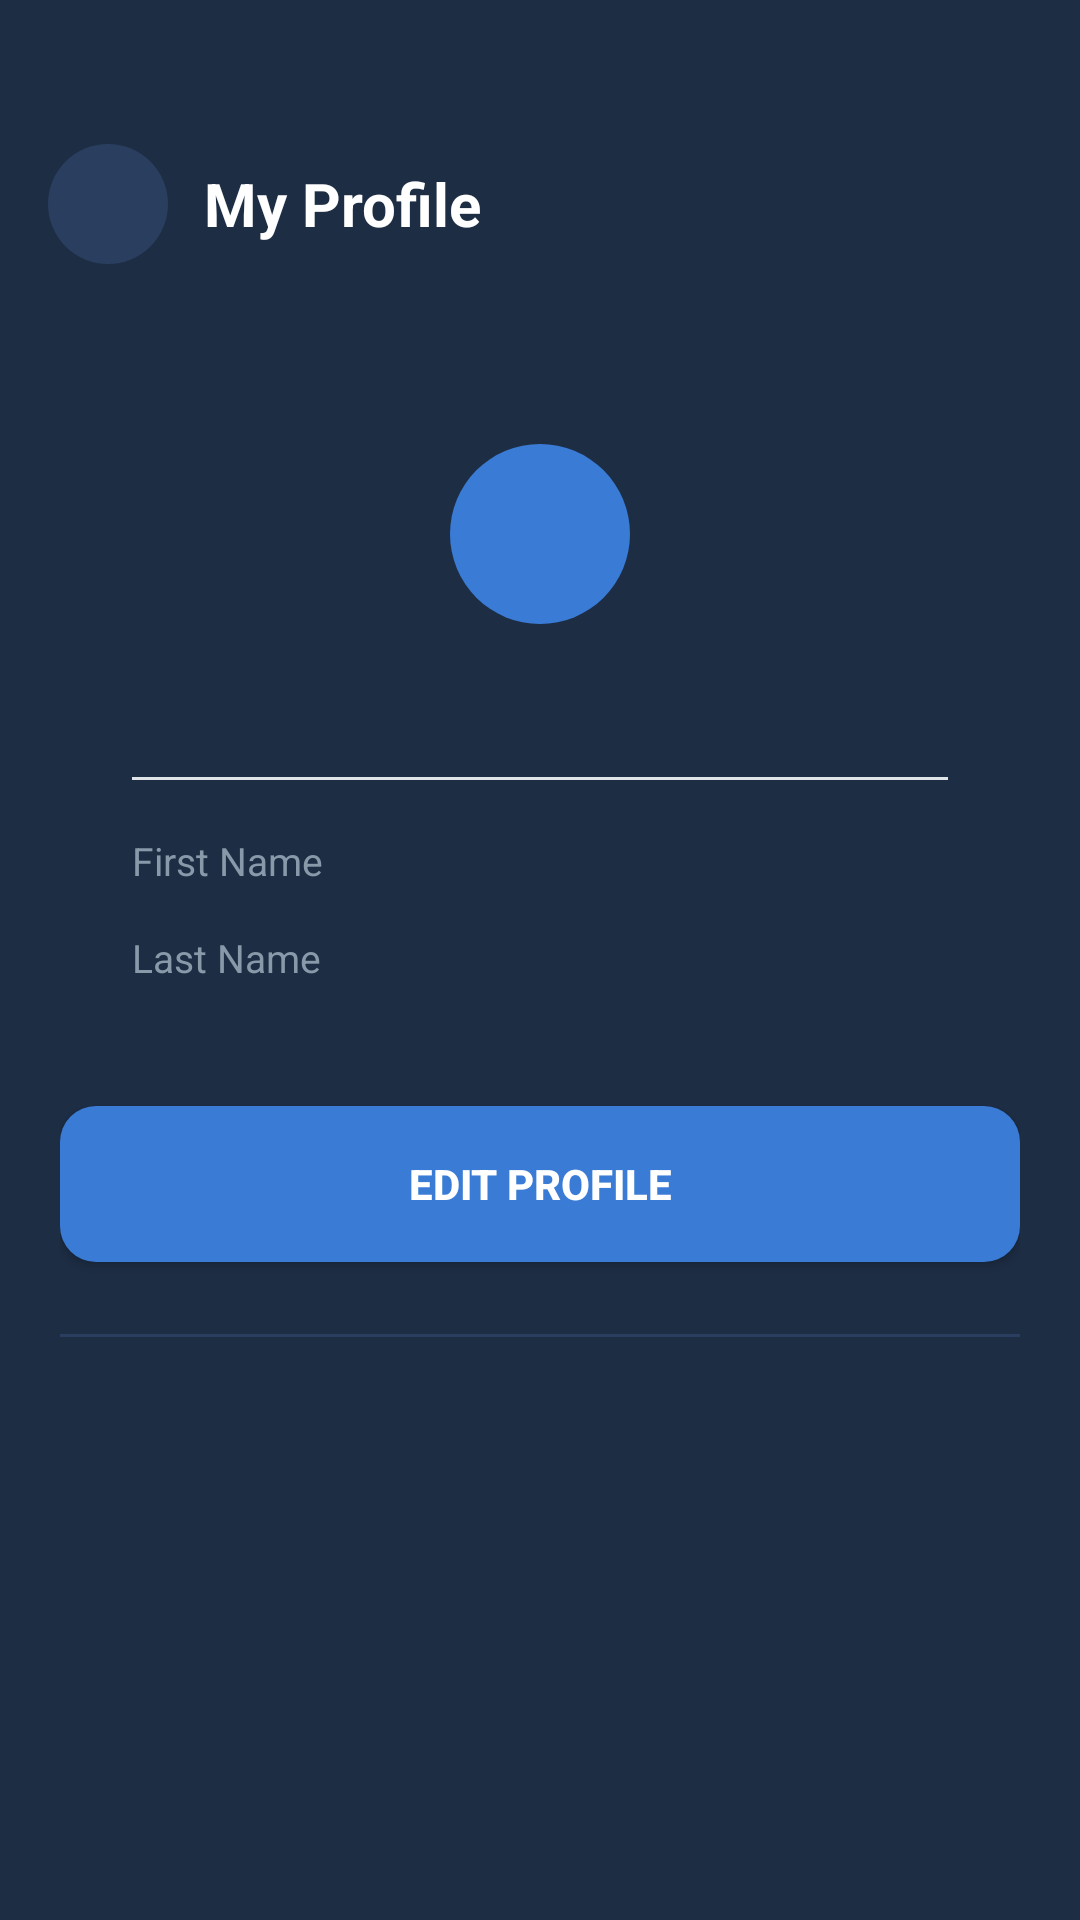

Here is an Android app screen rendered from its layout file. Give the layout XML and the strings, colors and styles it references.
<!-- AndroidManifest.xml: application theme Theme.JustVoice -->
<!-- res/layout/activity_profile.xml -->
<?xml version="1.0" encoding="utf-8"?>
<LinearLayout xmlns:android="http://schemas.android.com/apk/res/android"
    android:layout_width="match_parent"
    android:layout_height="match_parent"
    android:orientation="vertical"
    android:background="#1d2d44">

    <LinearLayout
        android:layout_width="match_parent"
        android:layout_height="wrap_content"
        android:gravity="center_vertical"
        android:orientation="horizontal"
        android:paddingStart="16dp"
        android:paddingTop="48dp"
        android:paddingEnd="16dp"
        android:paddingBottom="16dp">

        <ImageButton
            android:id="@+id/btn_back"
            android:layout_width="40dp"
            android:layout_height="40dp"
            android:background="@drawable/bg_back_button"
            android:src="@drawable/ic_arrow_back"
            android:padding="0dp"
            android:contentDescription="Back" />

        <TextView
            android:layout_width="0dp"
            android:layout_height="wrap_content"
            android:layout_weight="1"
            android:layout_marginStart="12dp"
            android:text="@string/my_profile"
            android:textColor="#FFFFFF"
            android:textSize="20sp"
            android:textStyle="bold" />
    </LinearLayout>

    <ProgressBar
        android:id="@+id/progress_bar"
        android:layout_width="match_parent"
        android:layout_height="3dp"
        android:visibility="gone"
        style="?android:attr/progressBarStyleHorizontal"
        android:indeterminate="true"
        android:indeterminateTint="#3A7BD5" />

    <ScrollView
        android:layout_width="match_parent"
        android:layout_height="0dp"
        android:layout_weight="1">

        <LinearLayout
            android:layout_width="match_parent"
            android:layout_height="wrap_content"
            android:orientation="vertical"
            android:padding="20dp">

            <LinearLayout
                android:layout_width="match_parent"
                android:layout_height="wrap_content"
                android:orientation="vertical"
                android:background="@drawable/bg_rounded_white"
                android:padding="24dp">

                <View
                    android:layout_width="60dp"
                    android:layout_height="60dp"
                    android:layout_gravity="center"
                    android:layout_marginBottom="16dp"
                    android:background="@drawable/bg_avatar" />

                <TextView
                    android:id="@+id/tv_email"
                    android:layout_width="wrap_content"
                    android:layout_height="wrap_content"
                    android:layout_gravity="center"
                    android:textColor="#8899AA"
                    android:textSize="14sp"
                    android:textStyle="bold" />

                <View
                    android:layout_width="match_parent"
                    android:layout_height="1dp"
                    android:layout_marginTop="16dp"
                    android:background="#E0E4E8" />

                
                <LinearLayout
                    android:id="@+id/view_mode"
                    android:layout_width="match_parent"
                    android:layout_height="wrap_content"
                    android:orientation="vertical">

                    <LinearLayout
                        android:layout_width="match_parent"
                        android:layout_height="wrap_content"
                        android:layout_marginTop="16dp"
                        android:orientation="horizontal">

                        <TextView
                            android:layout_width="80dp"
                            android:layout_height="wrap_content"
                            android:text="@string/first_name"
                            android:textColor="#8899AA"
                            android:textSize="13sp" />

                        <TextView
                            android:id="@+id/tv_first_name"
                            android:layout_width="0dp"
                            android:layout_height="wrap_content"
                            android:layout_weight="1"
                            android:textColor="#1d2d44"
                            android:textSize="15sp"
                            android:textStyle="bold" />
                    </LinearLayout>

                    <LinearLayout
                        android:layout_width="match_parent"
                        android:layout_height="wrap_content"
                        android:layout_marginTop="12dp"
                        android:orientation="horizontal">

                        <TextView
                            android:layout_width="80dp"
                            android:layout_height="wrap_content"
                            android:text="@string/last_name"
                            android:textColor="#8899AA"
                            android:textSize="13sp" />

                        <TextView
                            android:id="@+id/tv_last_name"
                            android:layout_width="0dp"
                            android:layout_height="wrap_content"
                            android:layout_weight="1"
                            android:textColor="#1d2d44"
                            android:textSize="15sp"
                            android:textStyle="bold" />
                    </LinearLayout>
                </LinearLayout>

                
                <LinearLayout
                    android:id="@+id/edit_mode"
                    android:layout_width="match_parent"
                    android:layout_height="wrap_content"
                    android:orientation="vertical"
                    android:visibility="gone">

                    <TextView
                        android:layout_width="wrap_content"
                        android:layout_height="wrap_content"
                        android:layout_marginTop="16dp"
                        android:text="@string/first_name"
                        android:textColor="#1d2d44"
                        android:textSize="13sp"
                        android:textStyle="bold" />

                    <EditText
                        android:id="@+id/et_first_name"
                        android:layout_width="match_parent"
                        android:layout_height="52dp"
                        android:layout_marginTop="4dp"
                        android:background="@drawable/bg_input_rounded"
                        android:hint="@string/enter_first_name"
                        android:inputType="textPersonName"
                        android:paddingStart="16dp"
                        android:paddingEnd="16dp"
                        android:textColor="#1d2d44"
                        android:textColorHint="#AABBCC"
                        android:textSize="14sp" />

                    <TextView
                        android:layout_width="wrap_content"
                        android:layout_height="wrap_content"
                        android:layout_marginTop="16dp"
                        android:text="@string/last_name"
                        android:textColor="#1d2d44"
                        android:textSize="13sp"
                        android:textStyle="bold" />

                    <EditText
                        android:id="@+id/et_last_name"
                        android:layout_width="match_parent"
                        android:layout_height="52dp"
                        android:layout_marginTop="4dp"
                        android:background="@drawable/bg_input_rounded"
                        android:hint="@string/enter_last_name"
                        android:inputType="textPersonName"
                        android:paddingStart="16dp"
                        android:paddingEnd="16dp"
                        android:textColor="#1d2d44"
                        android:textColorHint="#AABBCC"
                        android:textSize="14sp" />

                    <LinearLayout
                        android:layout_width="match_parent"
                        android:layout_height="wrap_content"
                        android:layout_marginTop="20dp"
                        android:orientation="horizontal">

                        <Button
                            android:id="@+id/btn_cancel"
                            android:layout_width="0dp"
                            android:layout_height="48dp"
                            android:layout_weight="1"
                            android:layout_marginEnd="8dp"
                            android:background="@drawable/bg_button_outline"
                            android:text="@string/cancel"
                            android:textColor="#8899AA"
                            android:textSize="13sp"
                            android:textStyle="bold" />

                        <Button
                            android:id="@+id/btn_save"
                            android:layout_width="0dp"
                            android:layout_height="48dp"
                            android:layout_weight="1"
                            android:layout_marginStart="8dp"
                            android:background="@drawable/bg_button_rounded"
                            android:text="@string/save"
                            android:textColor="@android:color/white"
                            android:textSize="13sp"
                            android:textStyle="bold" />
                    </LinearLayout>
                </LinearLayout>
            </LinearLayout>

            <androidx.appcompat.widget.AppCompatButton
                android:id="@+id/btn_edit"
                android:layout_width="match_parent"
                android:layout_height="52dp"
                android:layout_marginTop="16dp"
                android:background="@drawable/bg_button_rounded"
                android:text="@string/edit_profile"
                android:textColor="@android:color/white"
                android:textSize="14sp"
                android:textStyle="bold" />

            <View
                android:layout_width="match_parent"
                android:layout_height="1dp"
                android:layout_marginTop="24dp"
                android:background="#2A3F5F" />

        </LinearLayout>
    </ScrollView>

</LinearLayout>
<!-- resources referenced by this layout -->
<resources>
  <!-- drawable bg_avatar (drawable) -->
  <?xml version="1.0" encoding="utf-8"?>
  <shape xmlns:android="http://schemas.android.com/apk/res/android"
      android:shape="oval">
      <solid android:color="#3A7BD5" />
  </shape>
  <!-- drawable bg_back_button (drawable) -->
  <?xml version="1.0" encoding="utf-8"?>
  <shape xmlns:android="http://schemas.android.com/apk/res/android"
      android:shape="rectangle">
      <solid android:color="#2A3F5F" />
      <corners android:radius="20dp" />
  </shape>
  <!-- drawable bg_button_outline (drawable) -->
  <?xml version="1.0" encoding="utf-8"?>
  <shape xmlns:android="http://schemas.android.com/apk/res/android"
      android:shape="rectangle">
      <solid android:color="@android:color/transparent" />
      <corners android:radius="12dp" />
      <stroke
          android:width="1dp"
          android:color="#8899AA" />
  </shape>
  <!-- drawable bg_button_rounded (drawable) -->
  <?xml version="1.0" encoding="utf-8"?>
  <shape xmlns:android="http://schemas.android.com/apk/res/android"
      android:shape="rectangle">
      <solid android:color="#3A7BD5" />
      <corners android:radius="12dp" />
  </shape>
  <!-- drawable bg_input_rounded (drawable) -->
  <?xml version="1.0" encoding="utf-8"?>
  <shape xmlns:android="http://schemas.android.com/apk/res/android"
      android:shape="rectangle">
      <solid android:color="#F5F7FA" />
      <corners android:radius="12dp" />
      <stroke
          android:width="1dp"
          android:color="#E0E4E8" />
  </shape>
  <string name="cancel">CANCEL</string>
  <string name="edit_profile">EDIT PROFILE</string>
  <string name="enter_first_name">Enter first name</string>
  <string name="enter_last_name">Enter last name</string>
  <string name="first_name">First Name</string>
  <string name="last_name">Last Name</string>
  <string name="my_profile">My Profile</string>
  <string name="save">SAVE</string>
  <style name="Theme.JustVoice" parent="Base.Theme.JustVoice" />
  <style name="Base.Theme.JustVoice" parent="Theme.Material3.DayNight.NoActionBar">
          
          
      </style>
</resources>
